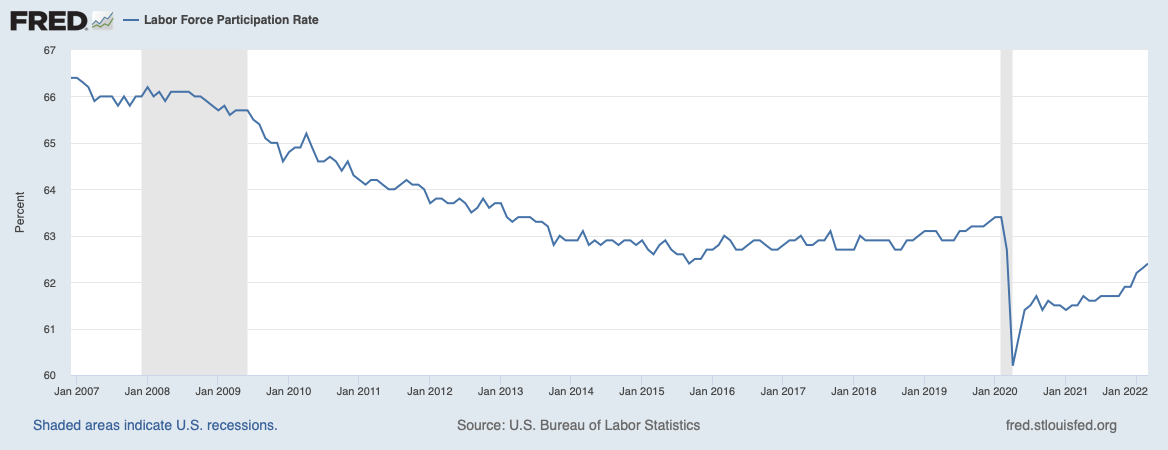

The data file committed next to this chart (first rows):
DATE, CIVPART
2006-12-01, 66.4
2007-01-01, 66.4
2007-02-01, 66.3
2007-03-01, 66.2
2007-04-01, 65.9
2007-05-01, 66.0
2007-06-01, 66.0
2007-07-01, 66.0
2007-08-01, 65.8
2007-09-01, 66.0
2007-10-01, 65.8
2007-11-01, 66.0
2007-12-01, 66.0
2008-01-01, 66.2
2008-02-01, 66.0
2008-03-01, 66.1
2008-04-01, 65.9
2008-05-01, 66.1
2008-06-01, 66.1
2008-07-01, 66.1
2008-08-01, 66.1
2008-09-01, 66.0
2008-10-01, 66.0
2008-11-01, 65.9
2008-12-01, 65.8
2009-01-01, 65.7
2009-02-01, 65.8
2009-03-01, 65.6
2009-04-01, 65.7
2009-05-01, 65.7
2009-06-01, 65.7
2009-07-01, 65.5
2009-08-01, 65.4
2009-09-01, 65.1
2009-10-01, 65.0
2009-11-01, 65.0
2009-12-01, 64.6
2010-01-01, 64.8
2010-02-01, 64.9
2010-03-01, 64.9
2010-04-01, 65.2
2010-05-01, 64.9
2010-06-01, 64.6
2010-07-01, 64.6
2010-08-01, 64.7
2010-09-01, 64.6
2010-10-01, 64.4
2010-11-01, 64.6
2010-12-01, 64.3
2011-01-01, 64.2
2011-02-01, 64.1
2011-03-01, 64.2
2011-04-01, 64.2
2011-05-01, 64.1
2011-06-01, 64.0
2011-07-01, 64.0
2011-08-01, 64.1
2011-09-01, 64.2
2011-10-01, 64.1
2011-11-01, 64.1
... 124 more rows
